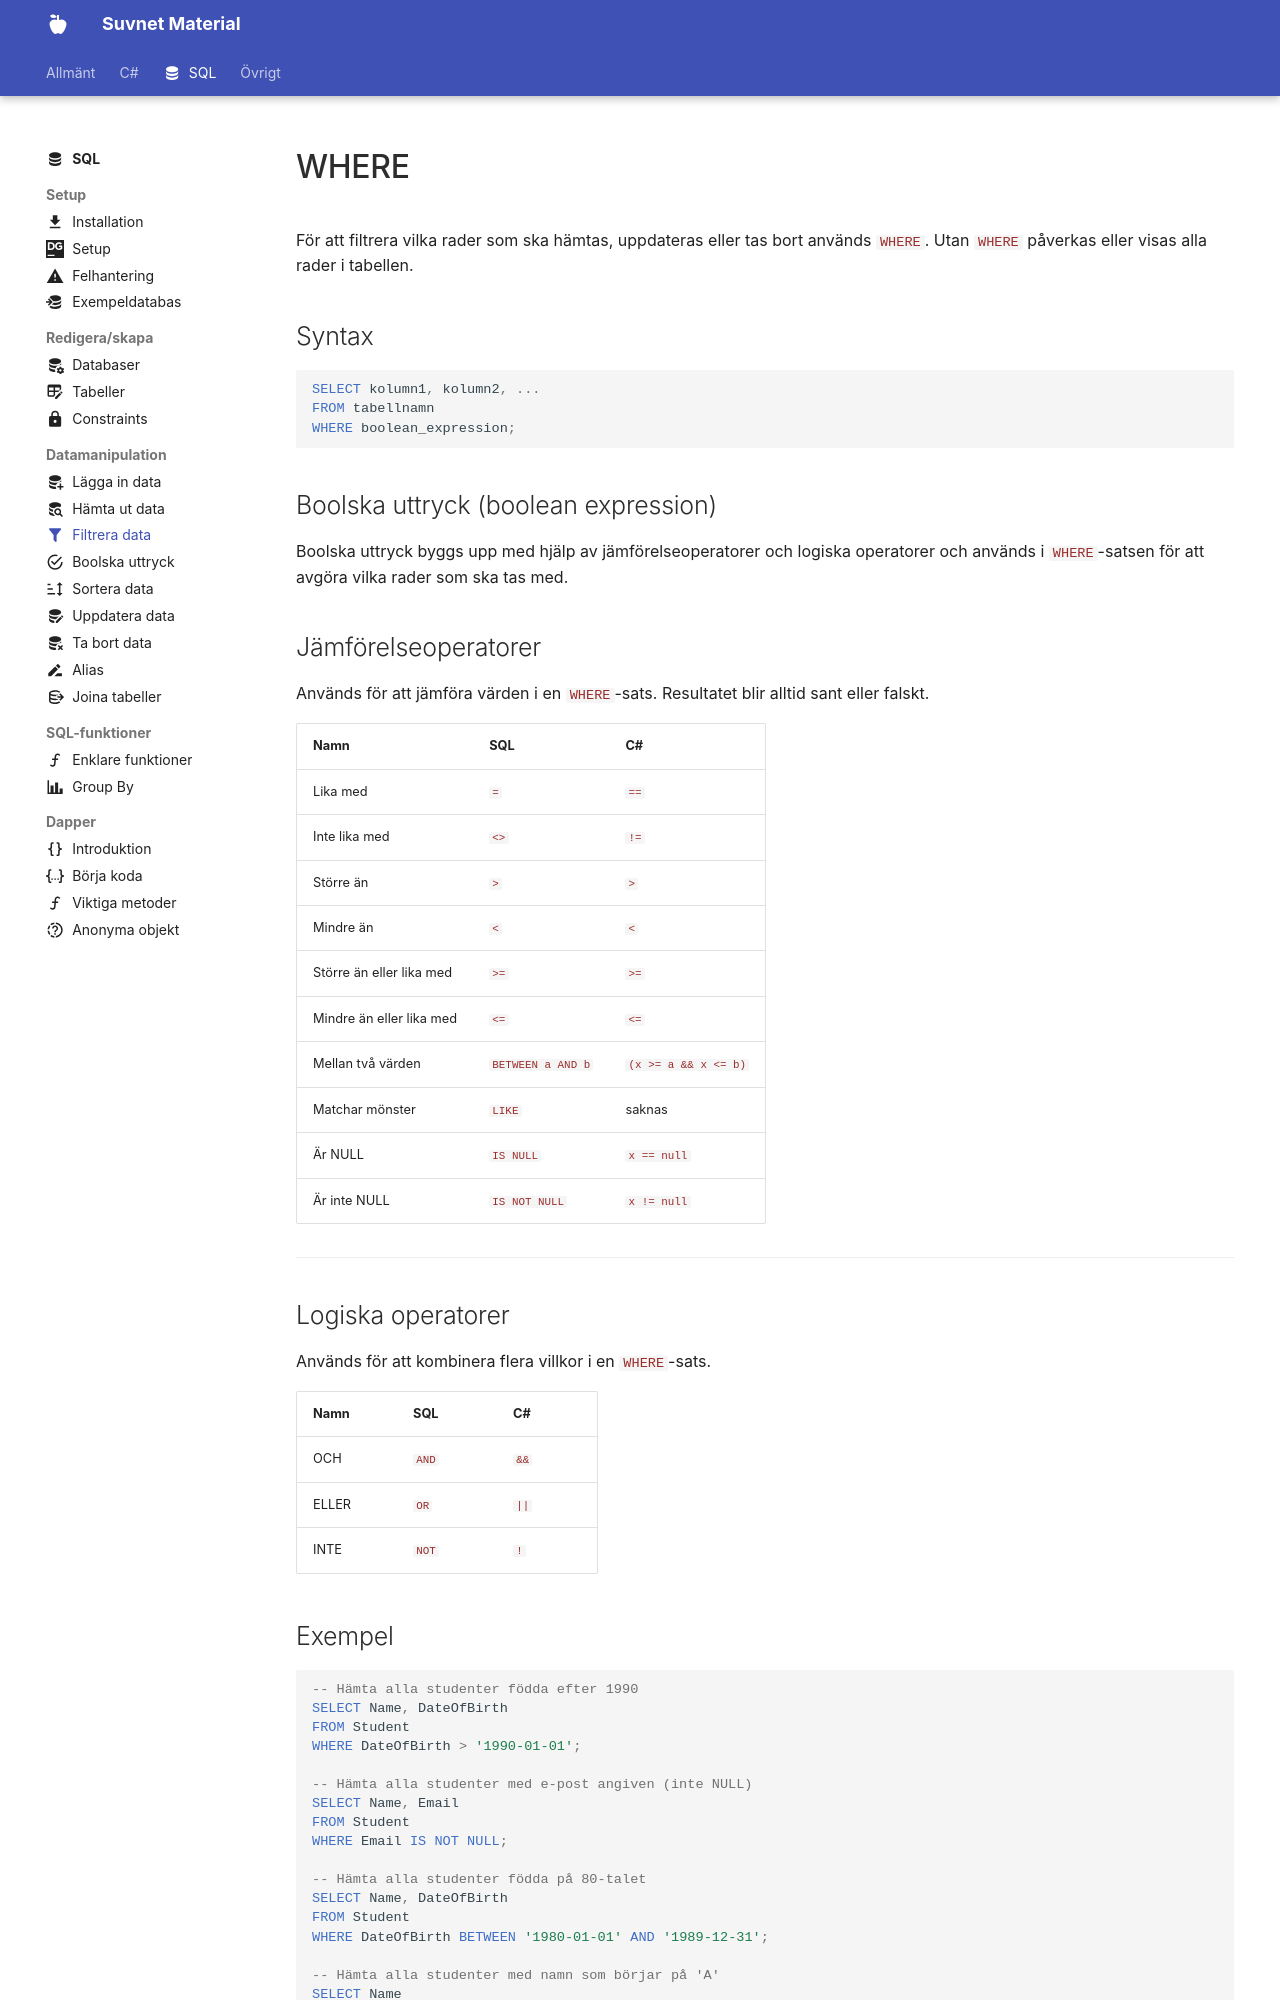

repository: suvnet25/classroom · page: material/sql/dml/where/index.html · generator: mkdocs

---
    title: WHERE
    description: Lär dig hur man filtrerar resultat i en tabell med WHERE.
    icon: material/filter
---

# WHERE

För att filtrera vilka rader som ska hämtas, uppdateras eller tas bort används `WHERE`. Utan `WHERE` påverkas eller visas alla rader i tabellen.  

## Syntax
```sql
SELECT kolumn1, kolumn2, ...
FROM tabellnamn
WHERE boolean_expression;
```
## Boolska uttryck (boolean expression)
Boolska uttryck byggs upp med hjälp av jämförelseoperatorer och logiska operatorer och används i `WHERE`-satsen för att avgöra vilka rader som ska tas med.

## Jämförelseoperatorer
Används för att jämföra värden i en `WHERE`-sats. Resultatet blir alltid sant eller falskt.

| Namn | SQL | C# |
|------|-----|----|
| Lika med | `=` | `==` |
| Inte lika med | `<>` | `!=` |
| Större än | `>` | `>` |
| Mindre än | `<` | `<` |
| Större än eller lika med | `>=` | `>=` |
| Mindre än eller lika med | `<=` | `<=` |
| Mellan två värden | `BETWEEN a AND b` | `(x >= a && x <= b)` |
| Matchar mönster | `LIKE` | saknas  |
| Är NULL | `IS NULL` | `x == null` |
| Är inte NULL | `IS NOT NULL` | `x != null` |

---

## Logiska operatorer
Används för att kombinera flera villkor i en `WHERE`-sats.

| Namn | SQL | C# |
|------|-----|----|
| OCH | `AND` | `&&` |
| ELLER | `OR` | `||` |
| INTE | `NOT` | `!` |
